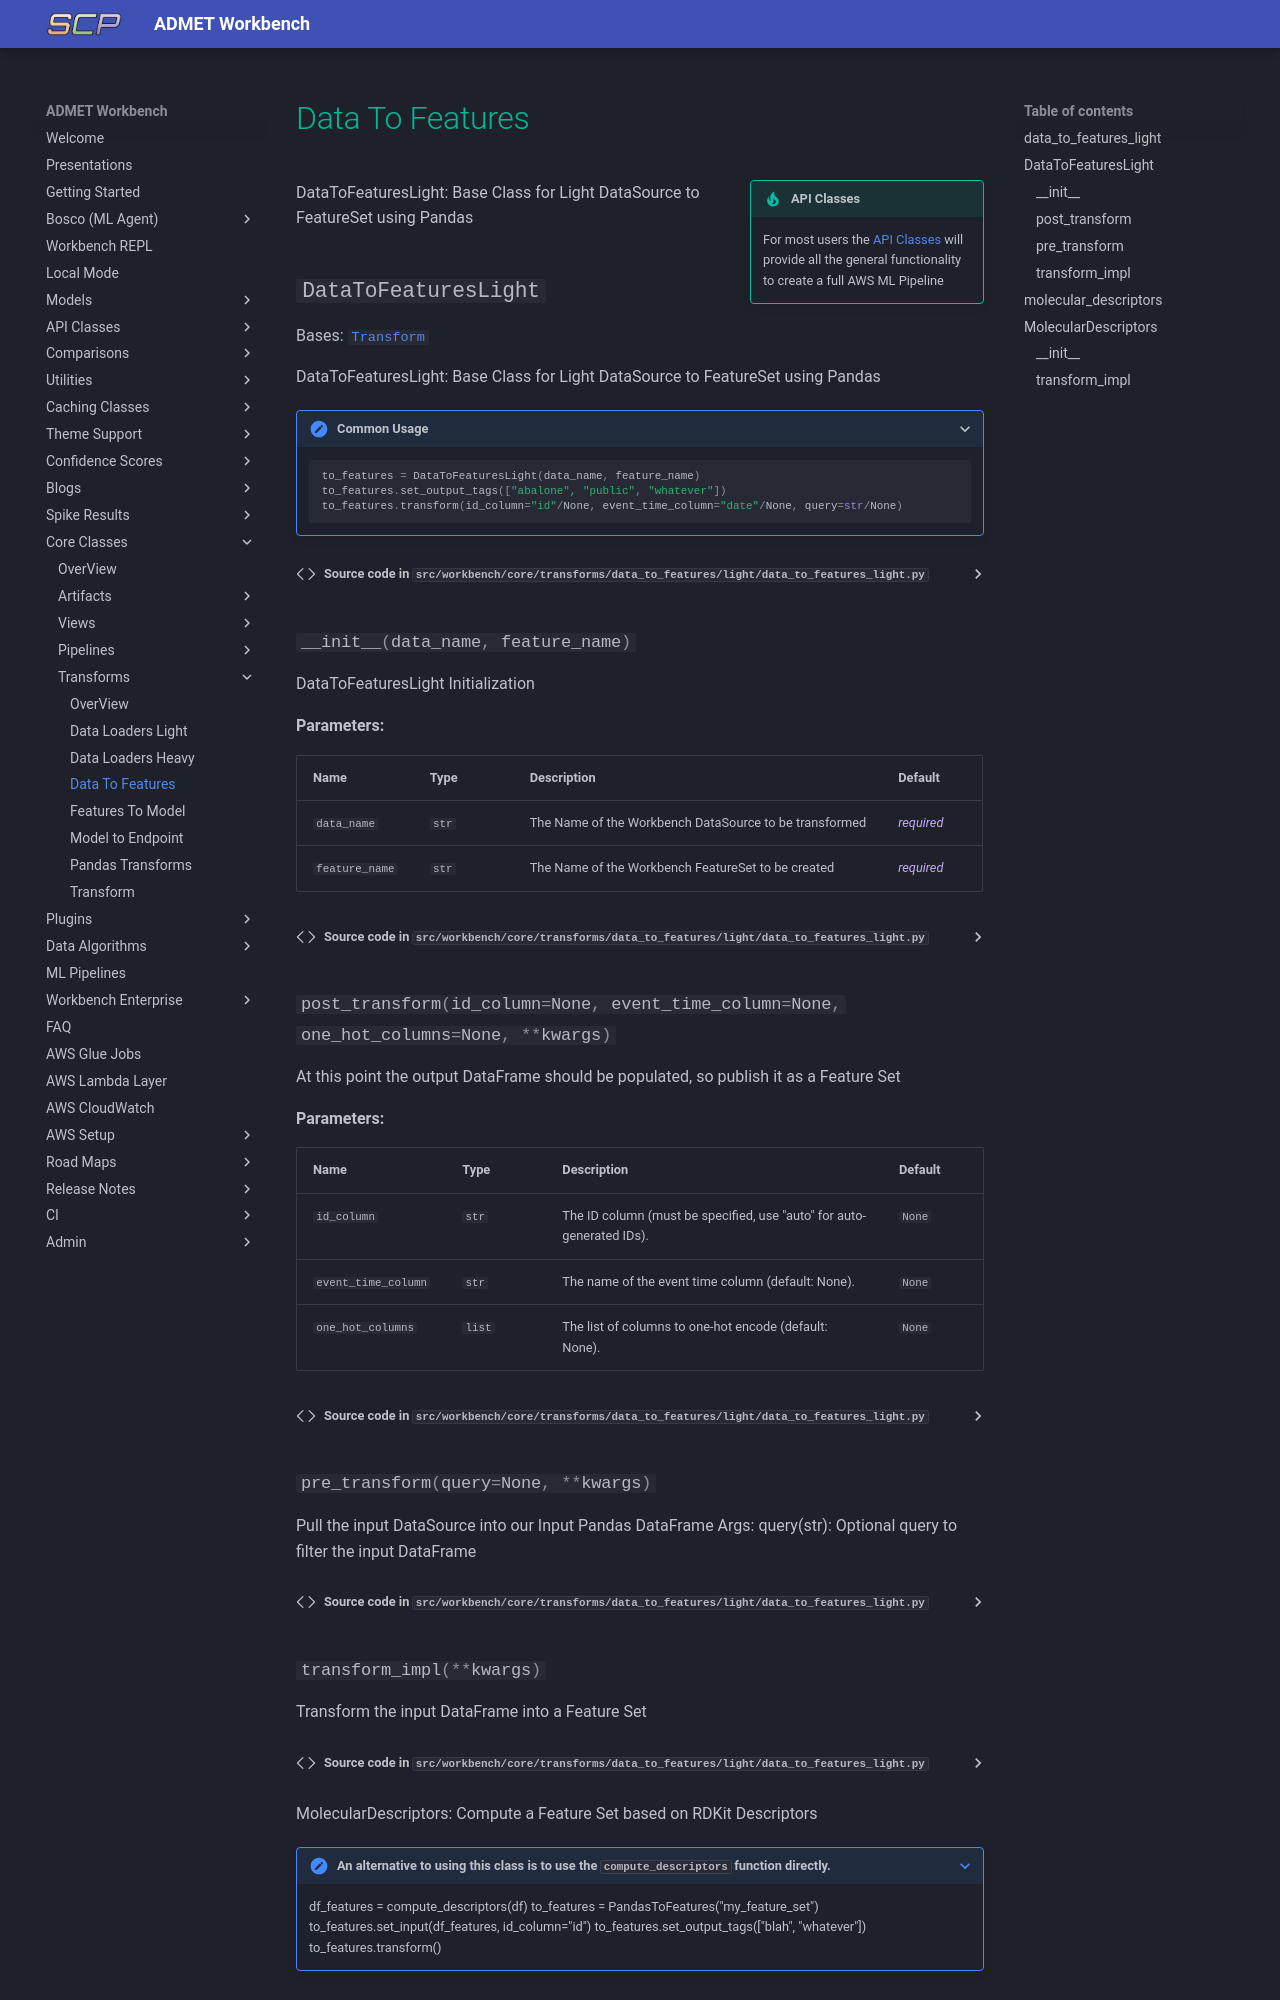

repository: SuperCowPowers/workbench · page: core_classes/transforms/data_to_features/index.html · generator: mkdocs

# Data To Features
!!! tip inline end "API Classes"
    For most users the [API Classes](../../api_classes/overview.md) will provide all the general functionality to create a full AWS ML Pipeline

::: workbench.core.transforms.data_to_fea
